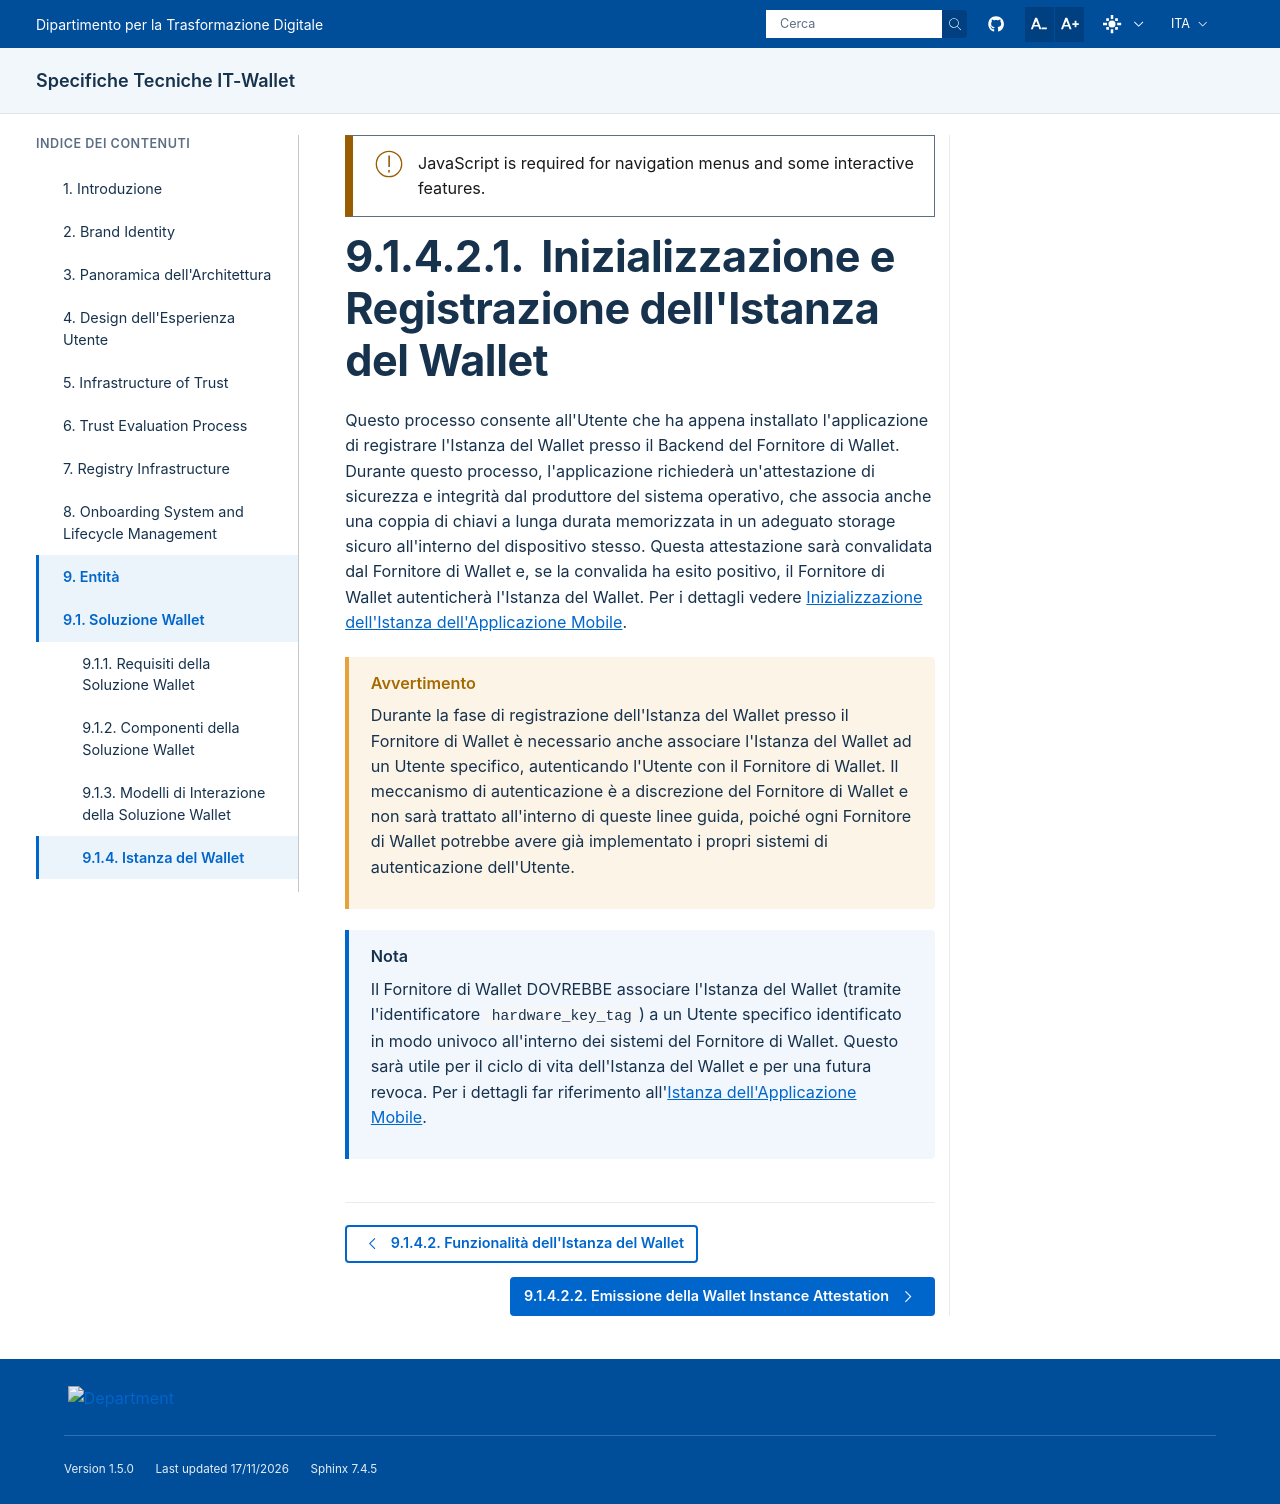

repository: italia/eid-wallet-it-docs · page: prs/pr1247/it/wallet-instance-registration.html · generator: sphinx

.. include:: ../common/common_definitions.rst


Inizializzazione e Registrazione dell'Istanza del Wallet
========================================================

Questo processo consente all'Utente che ha appena installato l'applicazione di registrare l'Istanza del Wallet presso il Backend del Fornitore di Wallet. Durante questo processo, l'applicazione richiederà un'attestazione di sicurezza e integrità dal produttore del sistema operativo, che associa anche una coppia di chiavi a lunga durata memorizzata in un adeguato storage sicuro all'interno del dispositivo stesso. Questa attestazione sarà convalidata dal Fornitore di Wallet e, se la convalida ha esito positivo, il Fornitore di Wallet autenticherà l'Istanza del Wallet. Per i dettagli vedere :ref:`mobile-application-instance:Inizializzazione dell'Istanza dell'Applicazione Mobile`.

.. warning::
  Durante la fase di registrazione dell'Istanza del Wallet presso il Fornitore di Wallet è necessario anche associare l'Istanza del Wallet ad un Utente specifico, autenticando l'Utente con il Fornitore di Wallet. Il meccanismo di autenticazione è a discrezione del Fornitore di Wallet e non sarà trattato all'interno di queste linee guida, poiché ogni Fornitore di Wallet potrebbe avere già implementato i propri sistemi di autenticazione dell'Utente.

.. note::
  Il Fornitore di Wallet DOVREBBE associare l'Istanza del Wallet (tramite l'identificatore ``hardware_key_tag``) a un Utente specifico identificato in modo univoco all'interno dei sistemi del Fornitore di Wallet. Questo sarà utile per il ciclo di vita dell'Istanza del Wallet e per una futura revoca. Per i dettagli far riferimento all':ref:`mobile-application-instance:Istanza dell'Applicazione Mobile`.
